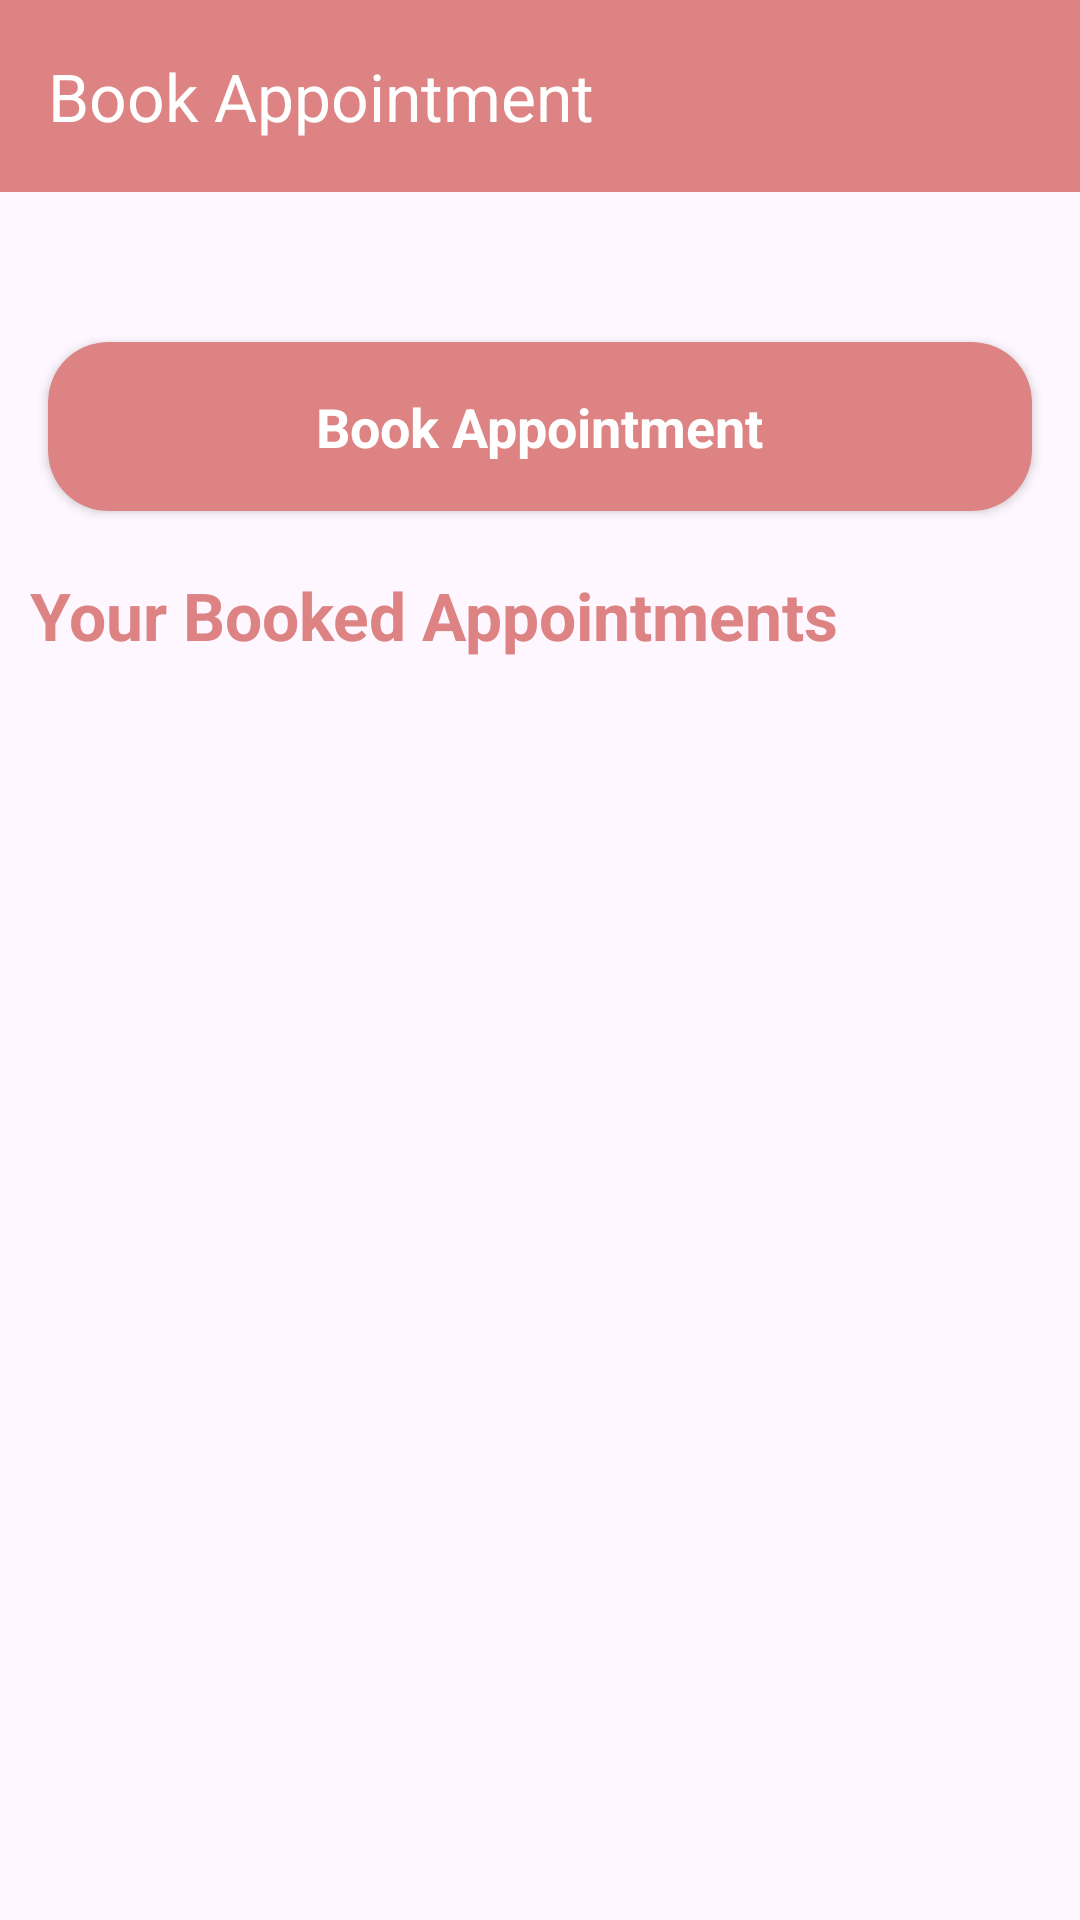

Layout XML and referenced resources for this Android screen:
<!-- AndroidManifest.xml: application theme Theme.HairDressingAppoinments -->
<!-- res/layout/activity_book_appointments.xml -->
<?xml version="1.0" encoding="utf-8"?>
<RelativeLayout xmlns:android="http://schemas.android.com/apk/res/android"
    xmlns:app="http://schemas.android.com/apk/res-auto"
    xmlns:tools="http://schemas.android.com/tools"
    android:id="@+id/main"
    android:layout_width="match_parent"
    android:layout_height="match_parent"
    tools:context=".BookAppointmentsActivity">

    <androidx.appcompat.widget.Toolbar
        android:id="@+id/toolbar"
        android:layout_width="match_parent"
        android:layout_height="wrap_content"
        android:background="@color/theme"
        app:titleTextColor="@color/white"
        app:title="Book Appointment"
        android:theme="@style/ThemeOverlay.AppCompat.Dark.ActionBar"
        app:popupTheme="@style/ThemeOverlay.AppCompat.Light" />


    
    <androidx.cardview.widget.CardView
        android:id="@+id/cardViewBookAppointment"
        android:layout_width="match_parent"
        android:layout_height="wrap_content"
        android:layout_below="@id/toolbar"
        android:layout_marginTop="50dp"
        android:backgroundTint="@color/theme"
        android:layout_marginHorizontal="16dp"
        app:cardCornerRadius="20dp"
        android:elevation="8dp">

        <TextView
            android:layout_width="wrap_content"
            android:layout_height="wrap_content"
            android:layout_gravity="center"
            android:padding="16dp"
            android:text="Book Appointment"
            android:textSize="18sp"
            android:textColor="@color/white"
            android:textStyle="bold" />
    </androidx.cardview.widget.CardView>

    <TextView
        android:id="@+id/txt"
        android:layout_width="match_parent"
        android:layout_height="40dp"
        android:layout_below="@+id/cardViewBookAppointment"
        android:text="Your Booked Appointments"
        android:layout_marginTop="20dp"
        android:textStyle="bold"
        android:textSize="22sp"
        android:layout_marginHorizontal="10dp"
        android:textColor="@color/theme"
        />



    
    <androidx.recyclerview.widget.RecyclerView
        android:id="@+id/recyclerViewBookedAppointments"
        android:layout_width="match_parent"
        android:layout_height="wrap_content"
        android:layout_below="@id/txt"
        android:layout_marginHorizontal="10dp"
        android:layout_marginTop="16dp" />

</RelativeLayout>
<!-- resources referenced by this layout -->
<resources>
  <color name="theme">#DD8383</color>
  <color name="white">#FFFFFFFF</color>
  <style name="Theme.HairDressingAppoinments" parent="Base.Theme.HairDressingAppoinments">
          <item name="android:statusBarColor">
              @color/theme
          </item>
      </style>
  <style name="Base.Theme.HairDressingAppoinments" parent="Theme.Material3.DayNight.NoActionBar">
          
          
      </style>
</resources>
